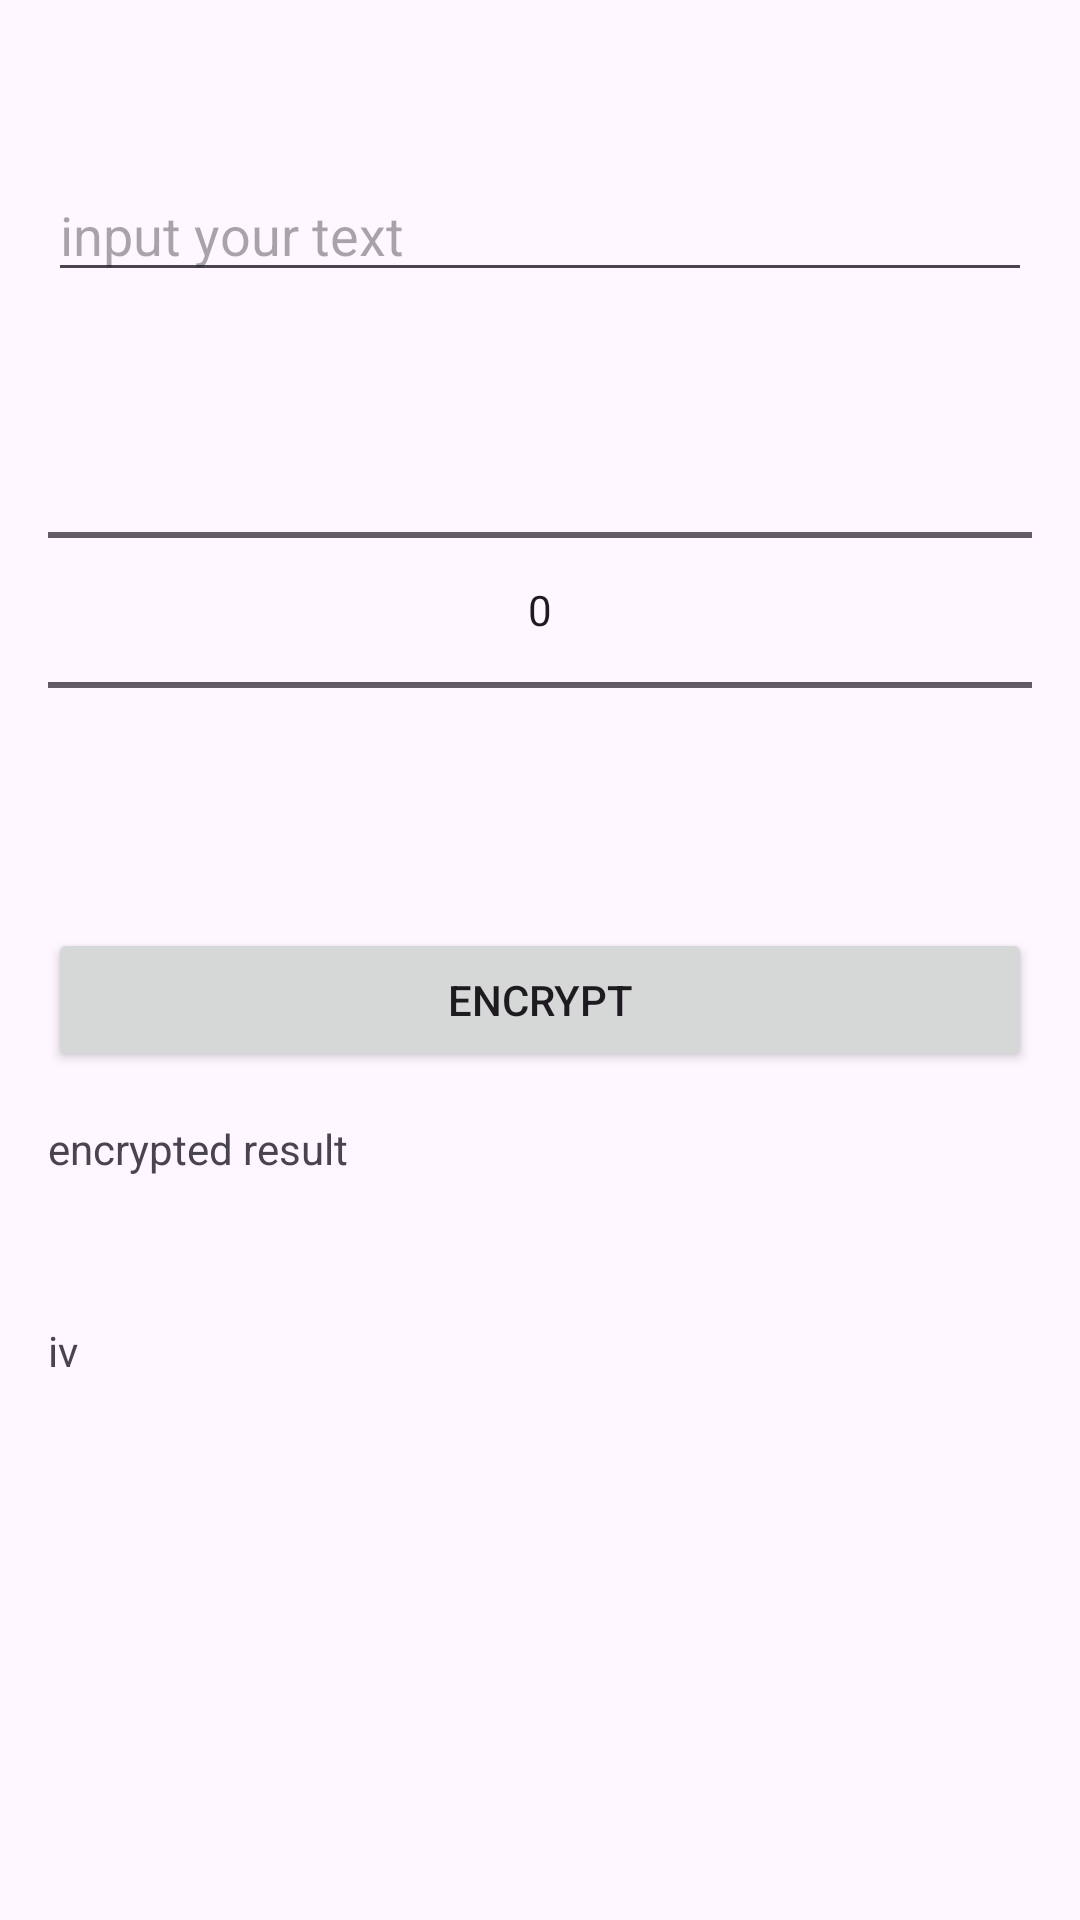

Reconstruct the res/layout file that produces this screen, plus the resources it refers to.
<!-- AndroidManifest.xml: application theme Theme.JuEncryptionManager -->
<!-- res/layout/activity_encrypt_test.xml -->
<?xml version="1.0" encoding="utf-8"?>
<androidx.constraintlayout.widget.ConstraintLayout
    xmlns:android="http://schemas.android.com/apk/res/android"
    xmlns:app="http://schemas.android.com/apk/res-auto"
    xmlns:tools="http://schemas.android.com/tools"
    android:id="@+id/main"
    android:layout_width="match_parent"
    android:layout_height="match_parent"
    tools:context=".EncryptTestActivity">

    <EditText
        android:id="@+id/et_text"
        android:layout_width="match_parent"
        android:layout_height="wrap_content"
        app:layout_constraintTop_toTopOf="parent"
        android:layout_marginTop="56dp"
        android:layout_marginHorizontal="16dp"
        android:hint="input your text"/>

    <NumberPicker
        android:id="@+id/np_encryption_type"
        android:layout_width="match_parent"
        android:layout_height="wrap_content"
        app:layout_constraintTop_toBottomOf="@+id/et_text"
        android:layout_marginTop="16dp"
        android:layout_marginHorizontal="16dp"/>

    <Button
        android:id="@+id/btn_encrypt"
        android:layout_width="match_parent"
        android:layout_height="wrap_content"
        app:layout_constraintTop_toBottomOf="@+id/np_encryption_type"
        android:layout_marginTop="16dp"
        android:layout_marginHorizontal="16dp"
        android:text="encrypt"/>

    <TextView
        android:id="@+id/tv_label_result"
        android:layout_width="match_parent"
        android:layout_height="wrap_content"
        app:layout_constraintTop_toBottomOf="@+id/btn_encrypt"
        android:layout_marginTop="16dp"
        android:layout_marginHorizontal="16dp"
        android:text="encrypted result"/>

    <TextView
        android:id="@+id/tv_result"
        android:layout_width="match_parent"
        android:layout_height="wrap_content"
        app:layout_constraintTop_toBottomOf="@+id/tv_label_result"
        android:layout_marginHorizontal="16dp"
        android:text=""
        tools:text="result"
        android:textSize="24sp"/>

    <TextView
        android:id="@+id/tv_label_iv"
        android:layout_width="match_parent"
        android:layout_height="wrap_content"
        app:layout_constraintTop_toBottomOf="@+id/tv_result"
        android:layout_marginTop="16dp"
        android:layout_marginHorizontal="16dp"
        android:text="iv" />

    <TextView
        android:id="@+id/tv_iv"
        android:layout_width="match_parent"
        android:layout_height="wrap_content"
        app:layout_constraintTop_toBottomOf="@+id/tv_label_iv"
        android:layout_marginHorizontal="16dp"
        android:text=""
        tools:text="iv"
        android:textSize="24sp"/>

</androidx.constraintlayout.widget.ConstraintLayout>
<!-- resources referenced by this layout -->
<resources>
  <style name="Theme.JuEncryptionManager" parent="Base.Theme.JuEncryptionManager" />
  <style name="Base.Theme.JuEncryptionManager" parent="Theme.Material3.DayNight.NoActionBar">
          
          
      </style>
</resources>
